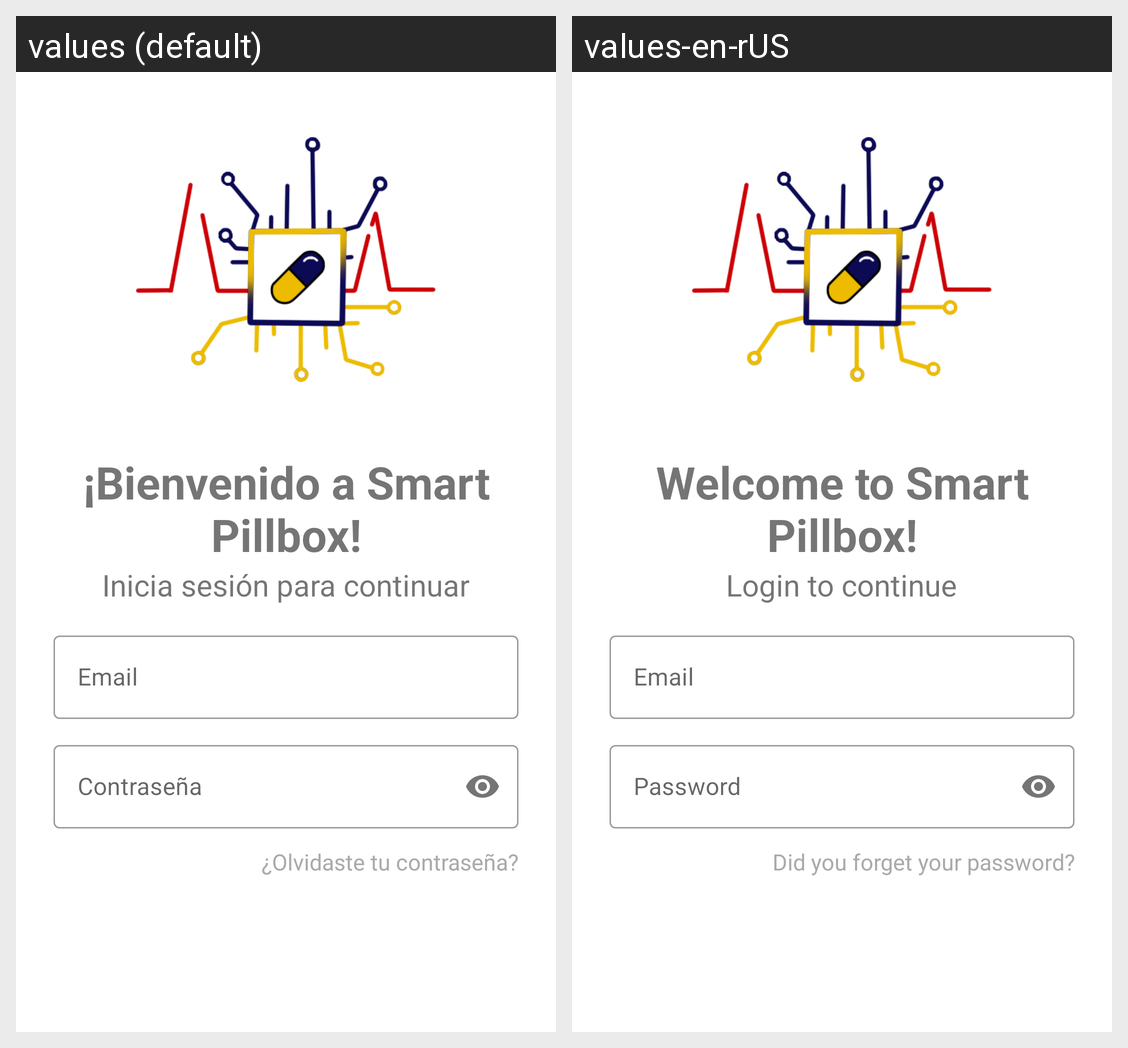

Here is an Android app screen in its default locale and in the app's own translations. Write out the translated-string differences for the strings that appear on this screen.
Android screen res/layout/activity_login.xml rendered under 2 locales, left to right: values (default), values-en-rUS. Device: Nexus 5 (rendered at 1080×1920; each locale shown at half size, 540×960, under a caption strip naming it); theme AppTheme.
Strings drawn on this screen, with the default value and each locale's value (text and hints the layout hard-codes, and strings that could not be matched under every locale, appear in the picture but are not listed):

bienvenido_a_smart_pillbox
  values: ¡Bienvenido a Smart Pillbox!
  values-en-rUS: Welcome to Smart Pillbox!

inicia_sesi_n_para_continuar
  values: Inicia sesión para continuar
  values-en-rUS: Login to continue

email
  values: Email
  values-en-rUS: Email

contrase_a
  values: Contraseña
  values-en-rUS: Password

olvidaste_tu_contrase_a
  values: ¿Olvidaste tu contraseña?
  values-en-rUS: Did you forget your password?
